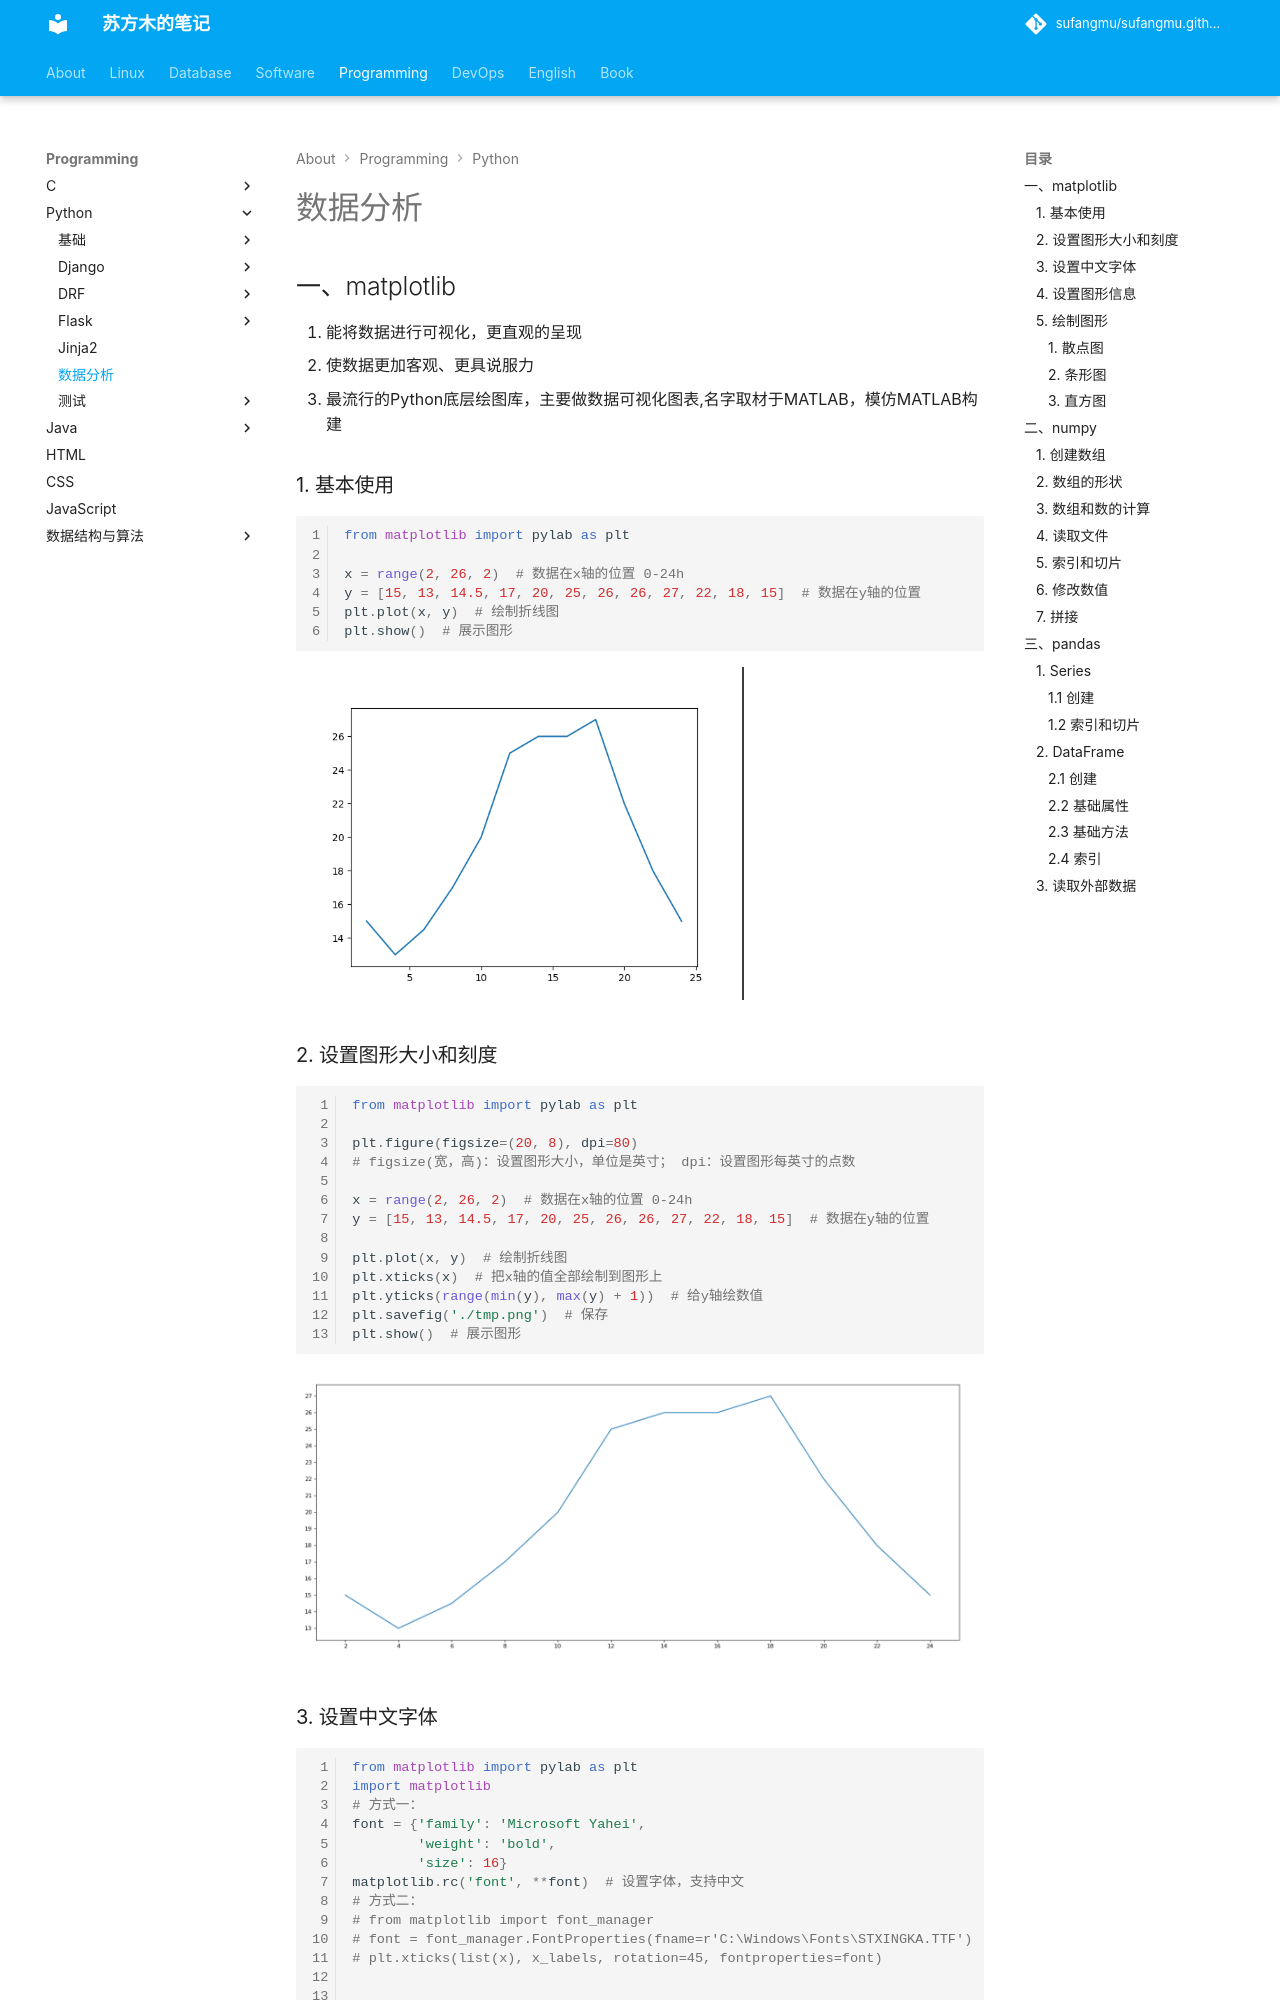

repository: sufangmu/sufangmu.github.io · page: programming/python/数据分析/数据分析/index.html · generator: mkdocs

# 数据分析

## 一、matplotlib

1. 能将数据进行可视化，更直观的呈现
2. 使数据更加客观、更具说服力
3. 最流行的Python底层绘图库，主要做数据可视化图表,名字取材于MATLAB，模仿MATLAB构建

### 1. 基本使用

```python
from matplotlib import pylab as plt

x = range(2, 26, 2)  # 数据在x轴的位置 0-24h
y = [15, 13, 14.5, 17, 20, 25, 26, 26, 27, 22, 18, 15]  # 数据在y轴的位置
plt.plot(x, y)  # 绘制折线图
plt.show()  # 展示图形

```

![](images/matplotlib01.png)

### 2. 设置图形大小和刻度

```python
from matplotlib import pylab as plt

plt.figure(figsize=(20, 8), dpi=80)
# figsize(宽，高)：设置图形大小，单位是英寸； dpi：设置图形每英寸的点数

x = range(2, 26, 2)  # 数据在x轴的位置 0-24h
y = [15, 13, 14.5, 17, 20, 25, 26, 26, 27, 22, 18, 15]  # 数据在y轴的位置

plt.plot(x, y)  # 绘制折线图
plt.xticks(x)  # 把x轴的值全部绘制到图形上
plt.yticks(range(min(y), max(y) + 1))  # 给y轴绘数值
plt.savefig('./tmp.png')  # 保存
plt.show()  # 展示图形

```

![](images/matplotlib02.png)

### 3. 设置中文字体

```python
from matplotlib import pylab as plt
import matplotlib
# 方式一：
font = {'family': 'Microsoft Yahei',
        'weight': 'bold',
        'size': 16}
matplotlib.rc('font', **font)  # 设置字体，支持中文
# 方式二：
# from matplotlib import font_manager
# font = font_manager.FontProperties(fname=r'C:\Windows\Fonts\STXINGKA.TTF')
# plt.xticks(list(x), x_labels, rotation=45, fontproperties=font)


plt.figure(figsize=(20, 8), dpi=80)

x = range(0, 60, 5)  # 数据在x轴的位置 0-24h
y = [15, 13, 14.5, 17, 20, 25, 26, 26, 27, 22, 18, 15]  # 数据在y轴的位置

plt.plot(x, y)  # 绘制折线图

# 调整x轴的刻度
x_labels = ["10时{}分".format(i) for i in x]

plt.xticks(list(x), x_labels, rotation=45)  # 把x轴的值全部绘制到图形上
# rotation : 设置字旋转角度
plt.yticks(range(min(y), max(y) + 1))  # 给y轴绘数值
plt.show()  # 展示图形

```
